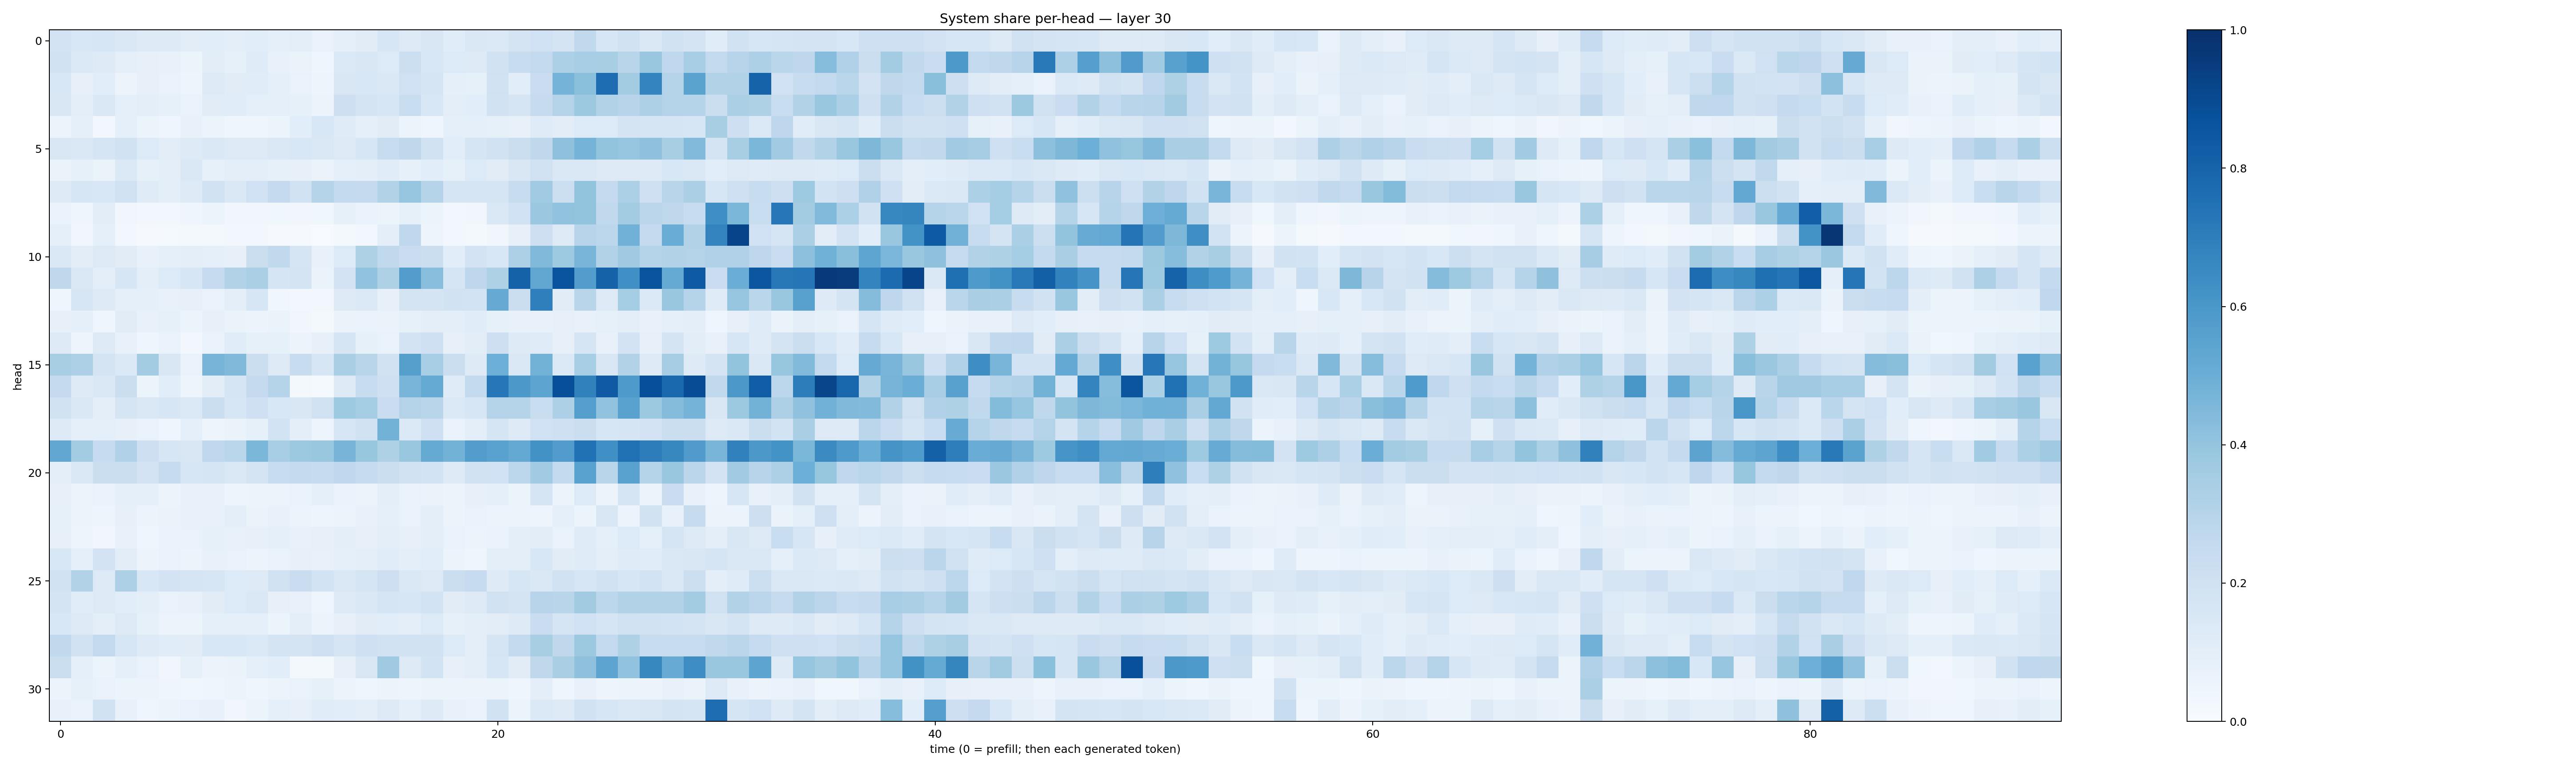

Source data for this figure (header and first rows):
0.18316446, 0.15348788, 0.15827978, 0.1444582, 0.123209976, 0.12360573, 0.10160753, 0.1054734, 0.09933669, 0.10613032, 0.091477826, 0.09975145, 0.0685801, 0.090515666, 0.111002736, 0.16036364, 0.12980892, 0.15123925, 0.11402995, 0.14137204, 0.13731256, 0.178452, 0.20224012, 0.17450209
0.1901, 0.1398, 0.1233, 0.09149, 0.07881, 0.07085, 0.06117, 0.104, 0.08435, 0.1193, 0.07348, 0.0641, 0.04243, 0.1395, 0.1497, 0.1348, 0.2151, 0.1545, 0.1347, 0.1239, 0.1933, 0.2402, 0.2602, 0.3283
0.1543, 0.08198, 0.1089, 0.05619, 0.0816, 0.06931, 0.05025, 0.1302, 0.1119, 0.114, 0.08826, 0.06916, 0.04702, 0.15, 0.1554, 0.1435, 0.2025, 0.1645, 0.08868, 0.08223, 0.196, 0.1075, 0.2289, 0.4731
0.1522, 0.09783, 0.142, 0.09222, 0.09661, 0.08204, 0.06864, 0.113, 0.1139, 0.09285, 0.08904, 0.08501, 0.0559, 0.2139, 0.1719, 0.1616, 0.2324, 0.1558, 0.0975, 0.1085, 0.1899, 0.1663, 0.2446, 0.3086
0.05599, 0.09035, 0.0257, 0.09048, 0.05215, 0.04031, 0.07184, 0.05409, 0.04442, 0.04183, 0.0595, 0.1085, 0.1531, 0.1173, 0.08637, 0.1095, 0.05143, 0.04532, 0.09006, 0.08856, 0.08292, 0.07096, 0.1181, 0.1018
0.1515, 0.1445, 0.168, 0.1948, 0.1367, 0.1041, 0.1226, 0.1462, 0.1264, 0.126, 0.1457, 0.1536, 0.1484, 0.1313, 0.1573, 0.2356, 0.2708, 0.1932, 0.1064, 0.1678, 0.1949, 0.2251, 0.2705, 0.4116
0.06289, 0.08444, 0.06465, 0.1374, 0.08301, 0.09982, 0.1428, 0.08359, 0.09677, 0.09709, 0.08485, 0.07993, 0.06627, 0.09134, 0.09385, 0.1163, 0.08374, 0.108, 0.08389, 0.135, 0.11, 0.1493, 0.1965, 0.1438
0.1264, 0.1573, 0.1551, 0.196, 0.1197, 0.09631, 0.1245, 0.1961, 0.1471, 0.2, 0.252, 0.1955, 0.3039, 0.2605, 0.2534, 0.3132, 0.3955, 0.304, 0.1683, 0.1684, 0.1685, 0.2417, 0.3646, 0.2149
0.06818, 0.04225, 0.1034, 0.03183, 0.02726, 0.03113, 0.04482, 0.06212, 0.03195, 0.03401, 0.0355, 0.03473, 0.03698, 0.08468, 0.06684, 0.05232, 0.08566, 0.0513, 0.03056, 0.03307, 0.1422, 0.2003, 0.3816, 0.4055
0.0886, 0.03293, 0.08699, 0.02787, 0.008634, 0.01493, 0.01799, 0.01771, 0.02779, 0.02823, 0.009871, 0.01056, 0.007615, 0.01934, 0.03028, 0.09856, 0.2664, 0.0477, 0.02404, 0.0192, 0.03403, 0.07913, 0.2112, 0.1305
0.1473, 0.102, 0.1291, 0.1125, 0.0725, 0.092, 0.09507, 0.09148, 0.0794, 0.2225, 0.2631, 0.167, 0.077, 0.1341, 0.3219, 0.2656, 0.2295, 0.2236, 0.1082, 0.18, 0.1559, 0.3259, 0.4475, 0.3736
0.2705, 0.1433, 0.09891, 0.1565, 0.09434, 0.1349, 0.1581, 0.2464, 0.3105, 0.335, 0.1712, 0.1747, 0.06621, 0.1798, 0.4039, 0.3231, 0.5741, 0.4278, 0.1682, 0.276, 0.3229, 0.8071, 0.5324, 0.8671
0.04048, 0.1616, 0.1213, 0.09221, 0.08858, 0.0755, 0.07876, 0.06813, 0.1009, 0.1609, 0.03569, 0.0262, 0.0274, 0.1316, 0.139, 0.07853, 0.1736, 0.1731, 0.1887, 0.1864, 0.5151, 0.2236, 0.6926, 0.1122
0.07939, 0.09085, 0.04298, 0.1096, 0.07803, 0.08324, 0.05162, 0.08144, 0.066, 0.05688, 0.06292, 0.03428, 0.02095, 0.06574, 0.06858, 0.06316, 0.08275, 0.0977, 0.0974, 0.1151, 0.08553, 0.0705, 0.07667, 0.08097
0.1258, 0.04719, 0.1291, 0.07304, 0.04178, 0.06641, 0.0297, 0.06999, 0.1137, 0.08515, 0.08428, 0.057, 0.08146, 0.1661, 0.08308, 0.06858, 0.1818, 0.2033, 0.07934, 0.1025, 0.2141, 0.1216, 0.1172, 0.08122
0.3428, 0.3246, 0.1745, 0.1387, 0.3586, 0.1496, 0.0668, 0.471, 0.449, 0.2261, 0.1275, 0.2389, 0.158, 0.3391, 0.2901, 0.1922, 0.5654, 0.3439, 0.219, 0.1242, 0.4994, 0.1421, 0.479, 0.138
0.2501, 0.1236, 0.1458, 0.22, 0.05862, 0.1062, 0.04722, 0.1033, 0.1677, 0.2515, 0.3001, 0.01682, 0.01269, 0.1259, 0.2361, 0.2072, 0.466, 0.5167, 0.1203, 0.2543, 0.7257, 0.5964, 0.5415, 0.8803
0.1986, 0.1482, 0.09917, 0.1675, 0.145, 0.1591, 0.1397, 0.2248, 0.1617, 0.2041, 0.1562, 0.1504, 0.196, 0.3718, 0.3539, 0.227, 0.3057, 0.2901, 0.1389, 0.1611, 0.3058, 0.3061, 0.2305, 0.3269
0.1288, 0.09157, 0.08722, 0.08002, 0.06652, 0.03914, 0.09322, 0.04864, 0.06524, 0.08398, 0.1859, 0.09774, 0.04721, 0.1569, 0.1941, 0.4773, 0.1399, 0.2109, 0.06773, 0.09918, 0.1715, 0.1313, 0.2013, 0.2078
0.5295, 0.3588, 0.2468, 0.3176, 0.2144, 0.1599, 0.15, 0.2674, 0.2865, 0.4575, 0.3439, 0.3779, 0.3851, 0.4694, 0.3926, 0.3224, 0.388, 0.5158, 0.4789, 0.572, 0.5524, 0.5234, 0.6212, 0.5748
0.09739, 0.1447, 0.2233, 0.2211, 0.1834, 0.2439, 0.1576, 0.1693, 0.1439, 0.179, 0.2375, 0.2538, 0.2428, 0.2691, 0.2434, 0.219, 0.1925, 0.1843, 0.1318, 0.1983, 0.1999, 0.2785, 0.3656, 0.2569
0.07822, 0.06104, 0.06767, 0.08599, 0.08719, 0.05737, 0.0712, 0.07144, 0.05011, 0.05304, 0.05701, 0.06839, 0.09147, 0.06886, 0.0616, 0.09532, 0.06919, 0.06557, 0.05835, 0.08017, 0.08976, 0.05881, 0.1683, 0.05869
0.08294, 0.05964, 0.04883, 0.07962, 0.05529, 0.06454, 0.07307, 0.07189, 0.09614, 0.06305, 0.07583, 0.06132, 0.05077, 0.05795, 0.07625, 0.08704, 0.06986, 0.1005, 0.05817, 0.06775, 0.05686, 0.05888, 0.0501, 0.09124
0.08158, 0.05045, 0.035, 0.0772, 0.04678, 0.06906, 0.0703, 0.08588, 0.07545, 0.08132, 0.08692, 0.07128, 0.08154, 0.09703, 0.08021, 0.09971, 0.07816, 0.09555, 0.06997, 0.06023, 0.07025, 0.09409, 0.1021, 0.06687
0.1542, 0.09342, 0.1798, 0.1034, 0.05479, 0.06686, 0.05715, 0.07811, 0.07007, 0.0558, 0.06923, 0.08154, 0.07581, 0.08752, 0.09451, 0.1162, 0.1006, 0.106, 0.05338, 0.0461, 0.09472, 0.1015, 0.1527, 0.1119
0.1913, 0.3151, 0.1289, 0.3255, 0.1554, 0.1814, 0.1653, 0.1607, 0.133, 0.1275, 0.1966, 0.2295, 0.1836, 0.144, 0.1655, 0.2144, 0.1481, 0.131, 0.2207, 0.2467, 0.1219, 0.1589, 0.1427, 0.1913
0.1751, 0.1153, 0.1278, 0.1089, 0.09412, 0.06701, 0.07794, 0.11, 0.1338, 0.142, 0.08166, 0.07455, 0.04064, 0.1218, 0.1433, 0.1713, 0.1616, 0.1837, 0.1108, 0.1287, 0.1981, 0.1768, 0.2932, 0.2908
0.1525, 0.1251, 0.09745, 0.1265, 0.08422, 0.05614, 0.06141, 0.08617, 0.08801, 0.09086, 0.05942, 0.09898, 0.0542, 0.07966, 0.1119, 0.1087, 0.099, 0.1353, 0.08274, 0.0999, 0.102, 0.1314, 0.2283, 0.1658
0.263, 0.1921, 0.2588, 0.1572, 0.1225, 0.1156, 0.1128, 0.1559, 0.1536, 0.1399, 0.1755, 0.1796, 0.2068, 0.167, 0.2045, 0.189, 0.1906, 0.1927, 0.1352, 0.09923, 0.1682, 0.2579, 0.3414, 0.2718
0.2251, 0.09035, 0.05955, 0.09236, 0.06928, 0.03196, 0.0858, 0.05694, 0.06617, 0.08747, 0.107, 0.019, 0.01861, 0.07829, 0.1505, 0.3695, 0.1252, 0.1854, 0.08007, 0.09747, 0.1619, 0.1113, 0.2709, 0.3375
0.05444, 0.083, 0.06662, 0.06145, 0.05613, 0.04546, 0.03741, 0.0441, 0.05944, 0.04404, 0.05604, 0.06906, 0.08435, 0.05826, 0.0427, 0.05627, 0.04929, 0.05405, 0.06193, 0.05844, 0.05326, 0.03955, 0.09672, 0.03923
0.0761, 0.06814, 0.1945, 0.07123, 0.04192, 0.05234, 0.06751, 0.07515, 0.03439, 0.06221, 0.09173, 0.08091, 0.1163, 0.1064, 0.09744, 0.1293, 0.08852, 0.1214, 0.07685, 0.06846, 0.1903, 0.05874, 0.1374, 0.126
